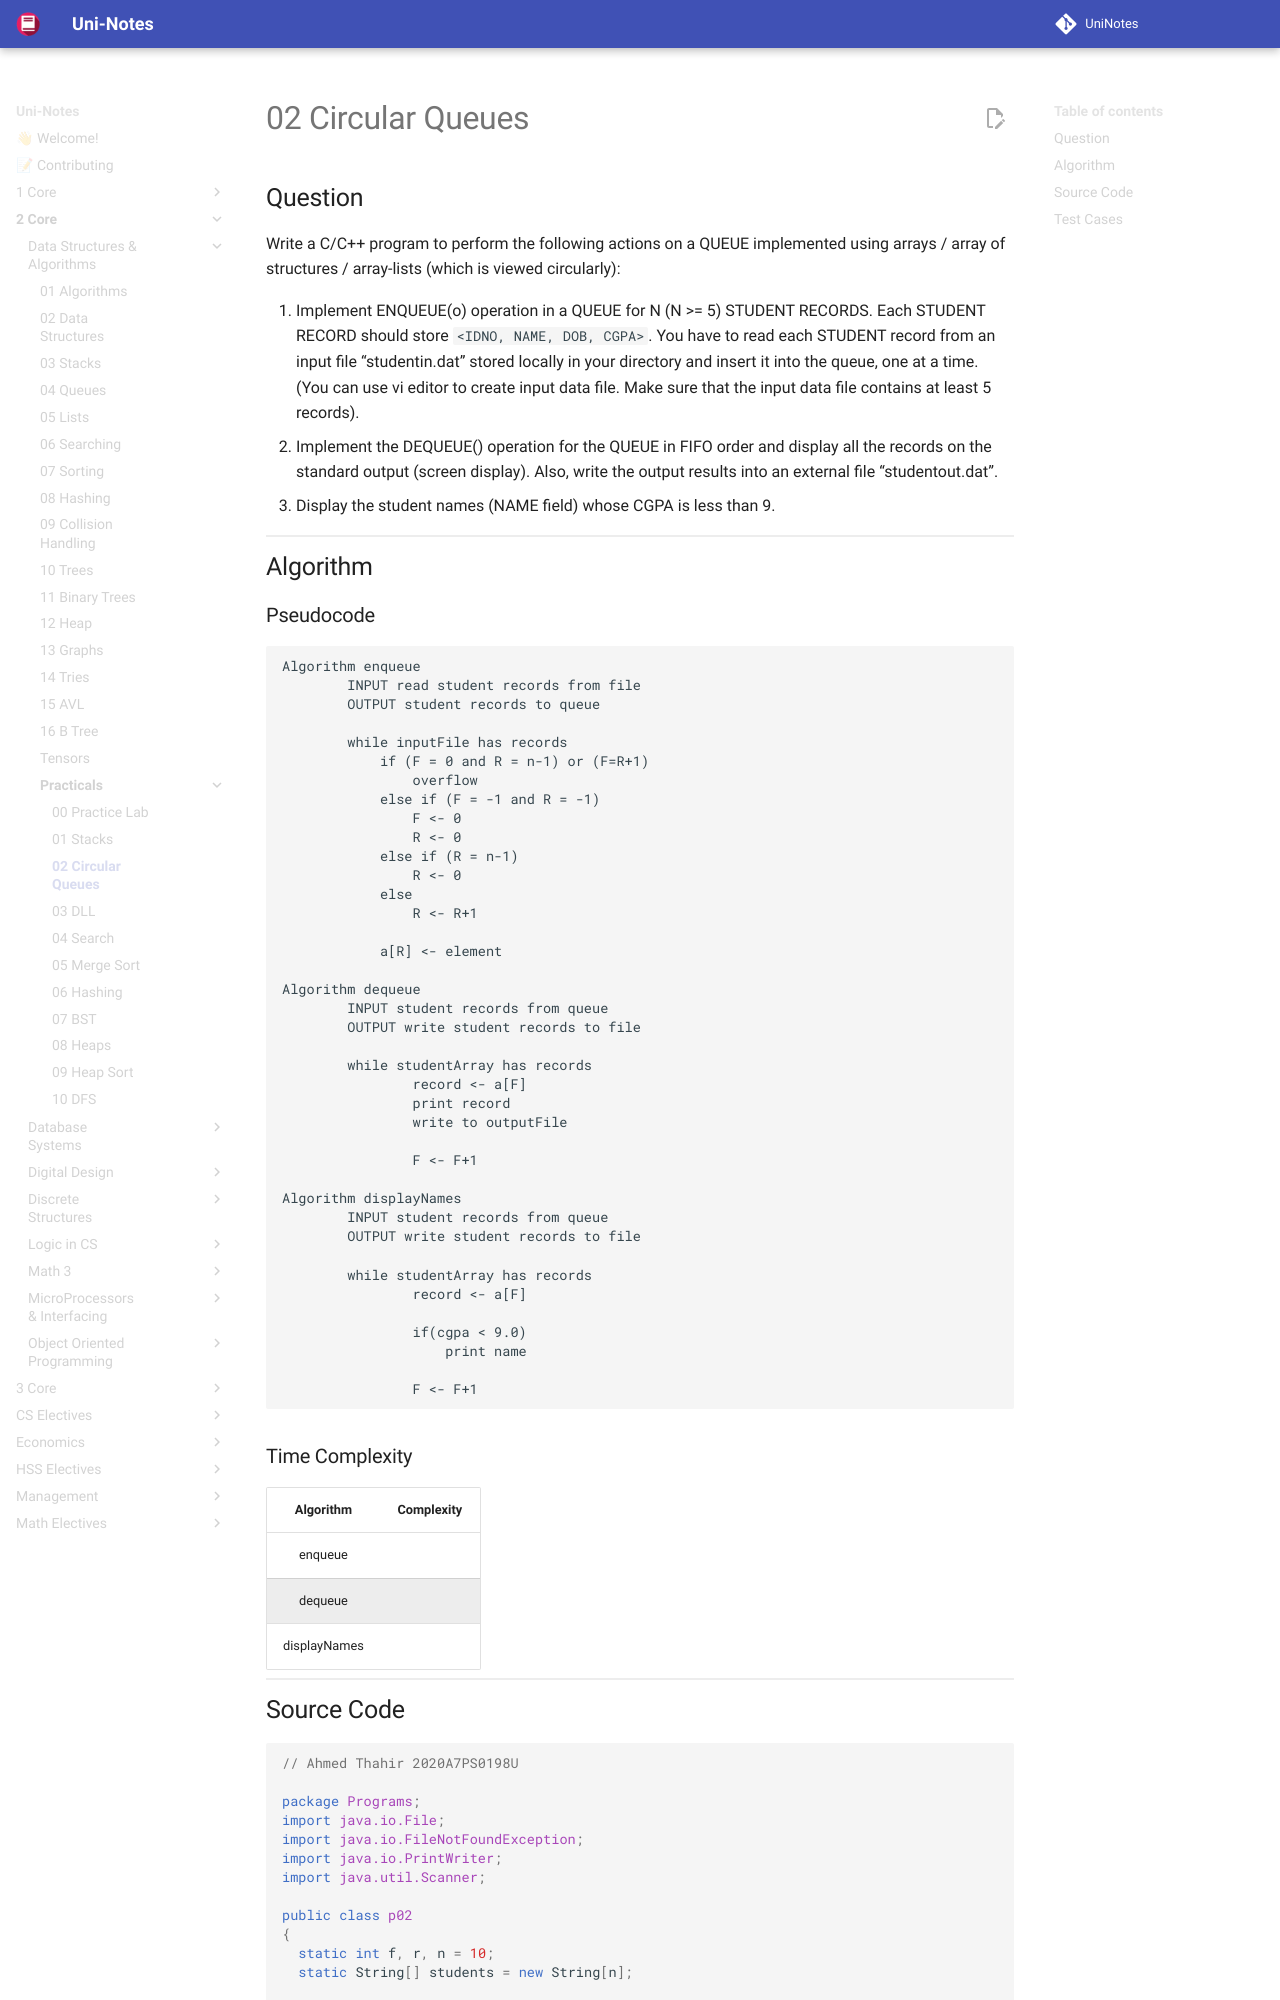

repository: uni-notes/uni-notes · page: 2_Core/Data_Structures_&_Algorithms/Practicals/02_Circular_Queues/index.html · generator: mkdocs

## Question

Write a C/C++ program to perform the following actions on a QUEUE implemented using arrays / array of structures / array-lists (which is viewed circularly):

1. Implement ENQUEUE(o) operation in a QUEUE for N (N &gt;= 5) STUDENT RECORDS. Each STUDENT RECORD should store `<IDNO, NAME, DOB, CGPA>`. You have to read each STUDENT record from an input file “studentin.dat” stored locally in your directory and insert it into the queue, one at a time. (You can use vi editor to create input data file. Make sure that the input data file contains at least 5 records).
2. Implement the DEQUEUE() operation for the QUEUE in FIFO order and display all the records on the standard output (screen display). Also, write the output results into an external file “studentout.dat”.
3. Display the student names (NAME field) whose CGPA is less than 9.

## Algorithm

### Pseudocode

```pseudocode
Algorithm enqueue
		INPUT read student records from file
		OUTPUT student records to queue
	
		while inputFile has records
			if (F = 0 and R = n-1) or (F=R+1)
				overflow
			else if (F = -1 and R = -1)
				F <- 0
				R <- 0
			else if (R = n-1)
				R <- 0
			else
				R <- R+1

			a[R] <- element

Algorithm dequeue
		INPUT student records from queue
		OUTPUT write student records to file
	
		while studentArray has records
				record <- a[F]
				print record
				write to outputFile

				F <- F+1

Algorithm displayNames
		INPUT student records from queue
		OUTPUT write student records to file

		while studentArray has records
				record <- a[F]

				if(cgpa < 9.0)
					print name

				F <- F+1
```
